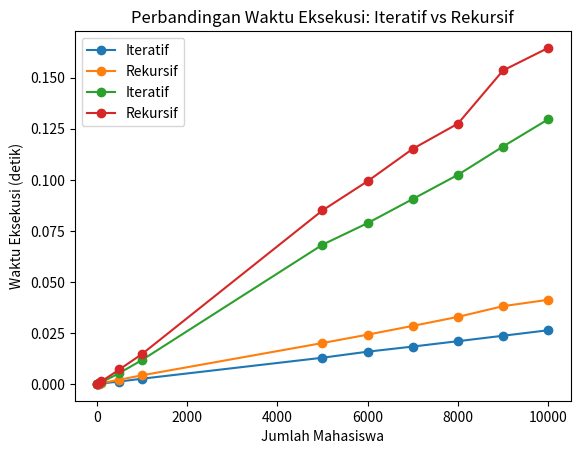

The matplotlib source for this figure:
import time
import matplotlib.pyplot as plt
import random
import sys
sys.setrecursionlimit(20000)

# Kode sebelumnya dengan penyesuaian untuk pendekatan rekursif
class Sesi:
    def __init__(self, mata_kuliah, hari, kapasitas):
        self.mata_kuliah = mata_kuliah
        self.hari = hari
        self.kapasitas = kapasitas
        self.mahasiswa = []
        self.jumlah_mahasiswa = 0

sesi_praktikum = [
    Sesi("StrukturData", "Senin", 20),
    Sesi("StrukturData", "Rabu", 20),
    Sesi("StrukturData", "Jumat", 20),
    Sesi("Algoritma", "Selasa", 20),
    Sesi("Algoritma", "Kamis", 20),
    Sesi("BasisData", "Senin", 20),
    Sesi("BasisData", "Rabu", 20),
    Sesi("BasisData", "Sabtu", 20)
]

def reset_sesi():
    for sesi in sesi_praktikum:
        sesi.mahasiswa = []
        sesi.jumlah_mahasiswa = 0

def get_kode_mata_kuliah(mata_kuliah):
    kode_map = {
        "StrukturData": 1,
        "Algoritma": 2,
        "BasisData": 3
    }
    return kode_map.get(mata_kuliah, 0)

def jadwalkan_mahasiswa_iteratif(daftar_mahasiswa):
    for id_mahasiswa, mata_kuliah_list in daftar_mahasiswa:
        for mata_kuliah in mata_kuliah_list:
            kode_mk = get_kode_mata_kuliah(mata_kuliah)
            for sesi in sesi_praktikum:
                if (get_kode_mata_kuliah(sesi.mata_kuliah) == kode_mk and
                        sesi.jumlah_mahasiswa < sesi.kapasitas):
                    sesi.mahasiswa.append(id_mahasiswa)
                    sesi.jumlah_mahasiswa += 1
                    break

def jadwalkan_mahasiswa_rekursif(daftar_mahasiswa, index=0):
    if index >= len(daftar_mahasiswa):
        return True

    id_mahasiswa, mata_kuliah_list = daftar_mahasiswa[index]
    for mata_kuliah in mata_kuliah_list:
        kode_mk = get_kode_mata_kuliah(mata_kuliah)
        for sesi in sesi_praktikum:
            if (get_kode_mata_kuliah(sesi.mata_kuliah) == kode_mk and
                    sesi.jumlah_mahasiswa < sesi.kapasitas):
                sesi.mahasiswa.append(id_mahasiswa)
                sesi.jumlah_mahasiswa += 1
                break
    return jadwalkan_mahasiswa_rekursif(daftar_mahasiswa, index + 1)

# Fungsi untuk mengukur waktu eksekusi
def measure_time(func, *args):
    start_time = time.time()
    func(*args)
    end_time = time.time()
    return end_time - start_time

# Membuat data mahasiswa untuk pengujian
def generate_random_data(num_students):
    mata_kuliah_list = ["StrukturData", "Algoritma", "BasisData", "Sistem Operasi", "Basis Data", "Jaringan Komputer", "Kecerdasan Buatan", "Pemrograman Web", "Keamanan Siber", "Robotika", "Pemrosesan Paralel"]
    data = []
    for i in range(1, num_students + 1):
        mata_kuliah = random.sample(mata_kuliah_list, random.randint(1, 3))
        data.append((i, mata_kuliah))
    return data

# Eksperimen dan plotting
def run_experiment():
    student_counts = [10, 50, 100, 500, 1000, 5000, 6000, 7000, 8000, 9000, 10000]
    iterative_times = []
    recursive_times = []

    for count in student_counts:
        data = generate_random_data(count)

        reset_sesi()
        iterative_times.append(measure_time(jadwalkan_mahasiswa_iteratif, data))

        reset_sesi()
        recursive_times.append(measure_time(jadwalkan_mahasiswa_rekursif, data))

    plt.plot(student_counts, iterative_times, label="Iteratif", marker="o")
    plt.plot(student_counts, recursive_times, label="Rekursif", marker="o")
    plt.title("Perbandingan Waktu Eksekusi: Iteratif vs Rekursif")
    plt.xlabel("Jumlah Mahasiswa")
    plt.ylabel("Waktu Eksekusi (detik)")
    plt.legend()
    plt.grid()
    plt.show()

if __name__ == "__main__":
    run_experiment()


import time
import matplotlib.pyplot as plt
import random
import sys
sys.setrecursionlimit(20000)

# Kode sebelumnya dengan penyesuaian untuk pendekatan rekursif
class Sesi:
    def __init__(self, mata_kuliah, hari, kapasitas):
        self.mata_kuliah = mata_kuliah
        self.hari = hari
        self.kapasitas = kapasitas
        self.mahasiswa = []
        self.jumlah_mahasiswa = 0

sesi_praktikum = [
    Sesi("StrukturData", "Senin", 20),
    Sesi("StrukturData", "Rabu", 20),
    Sesi("StrukturData", "Jumat", 20),
    Sesi("Algoritma", "Selasa", 20),
    Sesi("Algoritma", "Kamis", 20),
    Sesi("BasisData", "Senin", 20),
    Sesi("BasisData", "Rabu", 20),
    Sesi("BasisData", "Sabtu", 20),
    Sesi("Sistem Operasi", "Senin", 20),
    Sesi("Sistem Operasi", "Rabu", 20),
    Sesi("Sistem Operasi", "Sabtu", 20),
    Sesi("Jaringan Komputer", "Senin", 20),
    Sesi("Jaringan Komputer", "Selasa", 20),
    Sesi("Kecerdasan Buatan", "Rabu", 20),
    Sesi("Kecerdasan Buatan", "Jumat", 20),
    Sesi("Pemrograman Web", "Kamis", 20),
    Sesi("Pemrograman Web", "Sabtu", 20),
    Sesi("Keamanan Siber", "Selasa", 20),
    Sesi("Keamanan Siber", "Kamis", 20),
    Sesi("Robotika", "Senin", 20),
    Sesi("Robotika", "Sabtu", 20),
    Sesi("Pemrosesan Paralel", "Rabu", 20),
    Sesi("Pemrosesan Paralel", "Jumat", 20)
]

def reset_sesi():
    for sesi in sesi_praktikum:
        sesi.mahasiswa = []
        sesi.jumlah_mahasiswa = 0

def get_kode_mata_kuliah(mata_kuliah):
    kode_map = {
        "StrukturData": 1,
        "Algoritma": 2,
        "BasisData": 3,
        "Sistem Operasi": 4,
        "Basis Data": 5,
        "Jaringan Komputer": 6,
        "Kecerdasan Buatan": 7,
        "Pemrograman Web": 8,
        "Keamanan Siber": 9,
        "Robotika": 10,
        "Pemrosesan Paralel": 11
    }
    return kode_map.get(mata_kuliah, 0)

def jadwalkan_mahasiswa_iteratif(daftar_mahasiswa):
    for id_mahasiswa, mata_kuliah_list in daftar_mahasiswa:
        for mata_kuliah in mata_kuliah_list:
            kode_mk = get_kode_mata_kuliah(mata_kuliah)
            for sesi in sesi_praktikum:
                if (get_kode_mata_kuliah(sesi.mata_kuliah) == kode_mk and
                        sesi.jumlah_mahasiswa < sesi.kapasitas):
                    sesi.mahasiswa.append(id_mahasiswa)
                    sesi.jumlah_mahasiswa += 1
                    break

def jadwalkan_mahasiswa_rekursif(daftar_mahasiswa, index=0):
    if index >= len(daftar_mahasiswa):
        return True

    id_mahasiswa, mata_kuliah_list = daftar_mahasiswa[index]
    for mata_kuliah in mata_kuliah_list:
        kode_mk = get_kode_mata_kuliah(mata_kuliah)
        for sesi in sesi_praktikum:
            if (get_kode_mata_kuliah(sesi.mata_kuliah) == kode_mk and
                    sesi.jumlah_mahasiswa < sesi.kapasitas):
                sesi.mahasiswa.append(id_mahasiswa)
                sesi.jumlah_mahasiswa += 1
                break
    return jadwalkan_mahasiswa_rekursif(daftar_mahasiswa, index + 1)

# Fungsi untuk mengukur waktu eksekusi
def measure_time(func, *args):
    start_time = time.time()
    func(*args)
    end_time = time.time()
    return end_time - start_time

# Membuat data mahasiswa untuk pengujian
def generate_random_data(num_students):
    mata_kuliah_list = ["StrukturData", "Algoritma", "BasisData", "Sistem Operasi", "Basis Data", "Jaringan Komputer", "Kecerdasan Buatan", "Pemrograman Web", "Keamanan Siber", "Robotika", "Pemrosesan Paralel"]
    data = []
    for i in range(1, num_students + 1):
        mata_kuliah = random.sample(mata_kuliah_list, random.randint(1, 3))
        data.append((i, mata_kuliah))
    return data

# Eksperimen dan plotting
def run_experiment():
    student_counts = [10, 50, 100, 500, 1000, 5000, 6000, 7000, 8000, 9000, 10000]
    iterative_times = []
    recursive_times = []

    for count in student_counts:
        data = generate_random_data(count)

        reset_sesi()
        iterative_times.append(measure_time(jadwalkan_mahasiswa_iteratif, data))

        reset_sesi()
        recursive_times.append(measure_time(jadwalkan_mahasiswa_rekursif, data))

    plt.plot(student_counts, iterative_times, label="Iteratif", marker="o")
    plt.plot(student_counts, recursive_times, label="Rekursif", marker="o")
    plt.title("Perbandingan Waktu Eksekusi: Iteratif vs Rekursif")
    plt.xlabel("Jumlah Mahasiswa")
    plt.ylabel("Waktu Eksekusi (detik)")
    plt.legend()
    plt.grid()
    plt.show()

if __name__ == "__main__":
    run_experiment()
